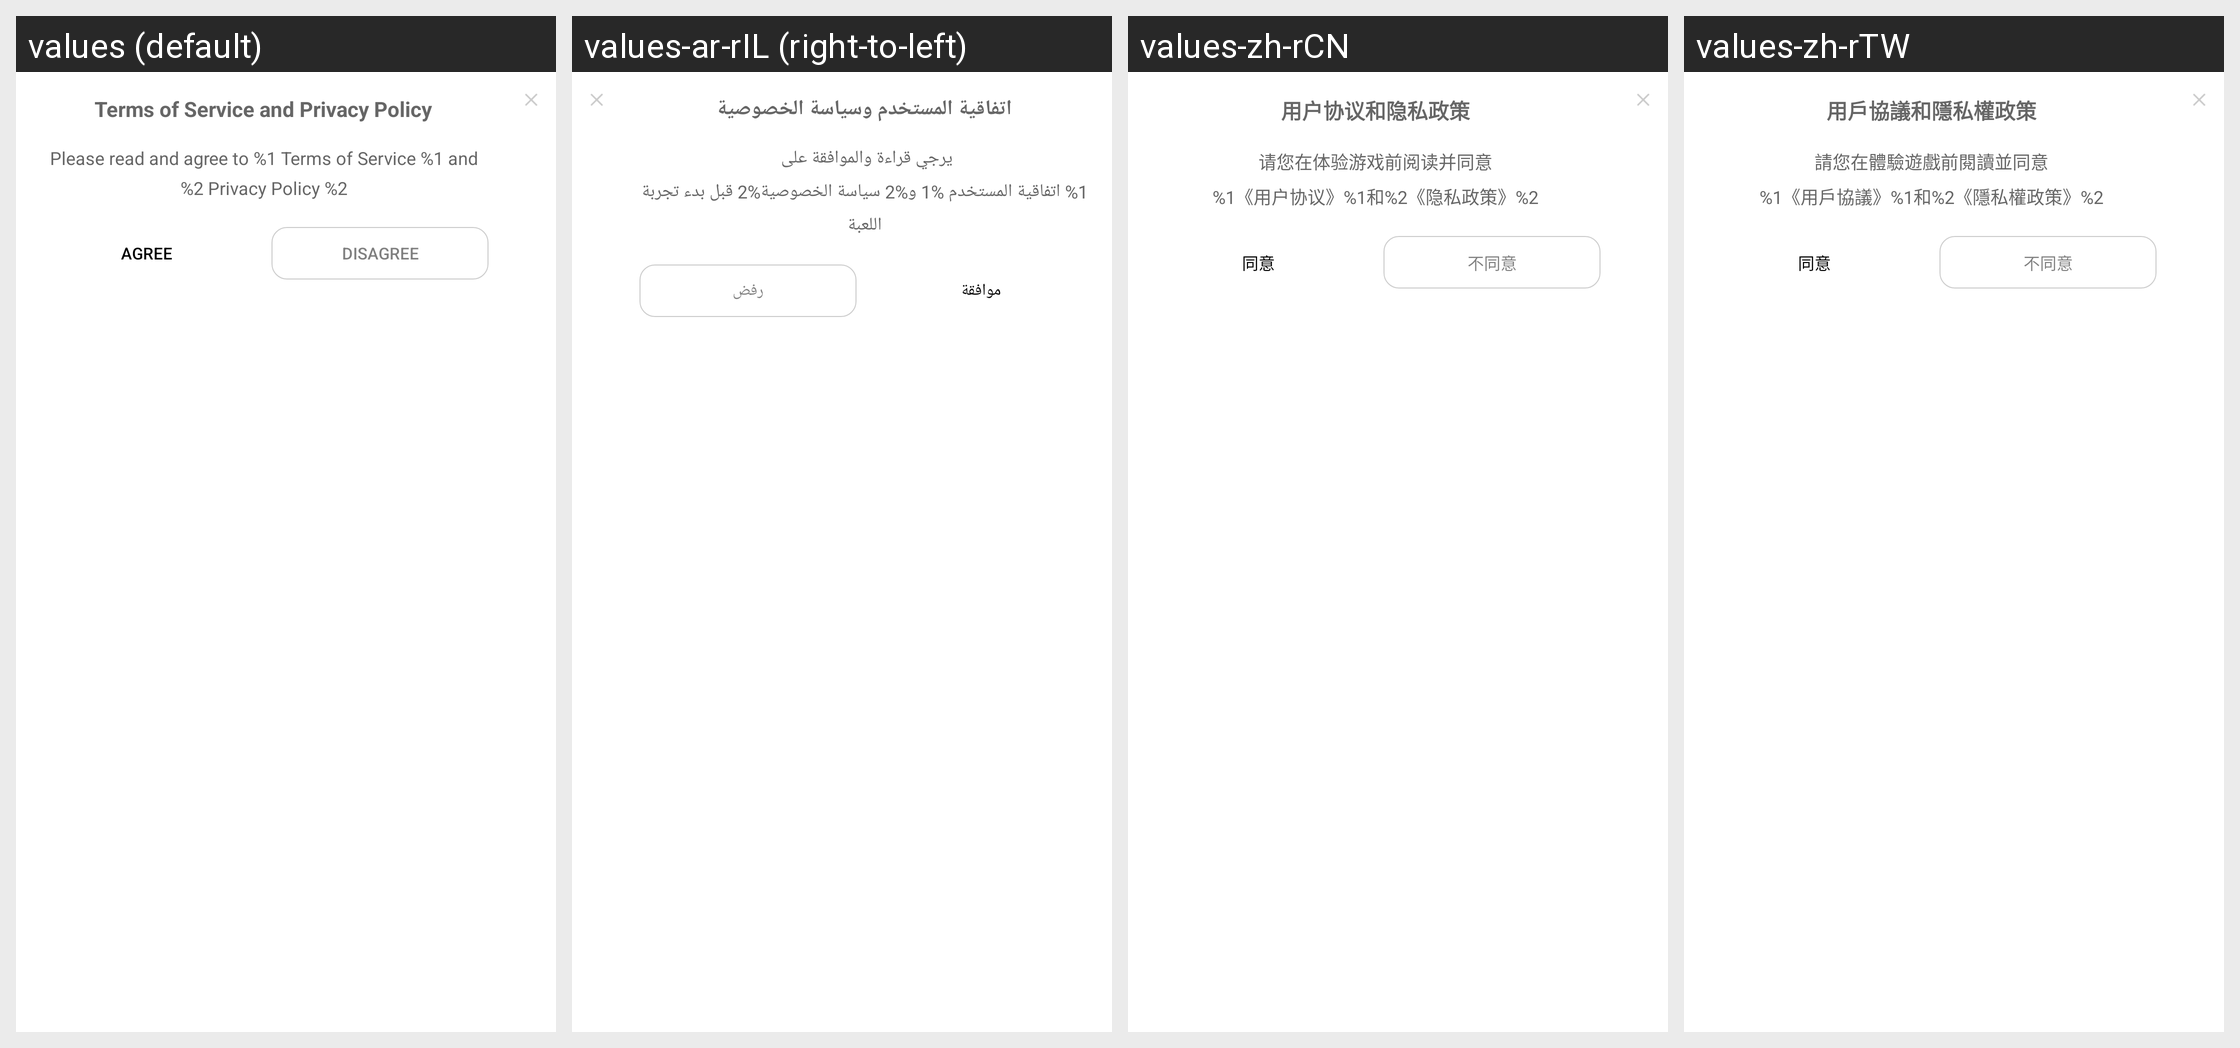

Here is an Android app screen in its default locale and in the app's own translations. Write out the translated-string differences for the strings that appear on this screen.
Android screen res/layout/ld_agreement_agree_layout.xml rendered under 4 locales, left to right: values (default), values-ar-rIL (right-to-left), values-zh-rCN, values-zh-rTW. Device: Nexus 5 (rendered at 1080×1920; each locale shown at half size, 540×960, under a caption strip naming it); theme AppTheme.
Other locales in the repository, not shown: values-af, values-ar, values-ar-rAE, values-as, values-bn, values-ca, values-cs, values-cs-rCZ, values-da, values-de, values-de-rDE, values-el, values-en, values-en-rGB, values-en-rUS, values-es, values-es-rES, values-et, values-fi, values-fr, values-fr-rCA, values-fr-rFR, values-gl, values-gu, values-hi, values-hr, values-hu, values-in, values-it, values-iw, values-ja, values-ja-rJP, values-kk-rKZ, values-kn, values-ko, values-ko-rKR, values-ky, values-mk, values-ml, values-mr, values-ms, values-nb, values-ne, values-nl, values-or, values-pa, values-pl, values-pt, values-pt-rBR, values-pt-rPT, values-ro, values-ru, values-ru-rRU, values-sk, values-sv, values-ta, values-te, values-th, values-th-rTH, values-tl, values-tr, values-uk, values-vi, values-vi-rVN, values-zh-rHK.
Strings drawn on this screen, with the default value and each locale's value (text and hints the layout hard-codes, and strings that could not be matched under every locale, appear in the picture but are not listed):

ld_agreement_hint_text
  values: Terms of Service and Privacy Policy
  values-ar-rIL: اتفاقية المستخدم وسياسة الخصوصية
  values-zh-rCN: 用户协议和隐私政策
  values-zh-rTW: 用戶協議和隱私權政策

ld_experience_game_ago_hint_text
  values: Please read and agree to %1 Terms of Service %1 and %2 Privacy Policy %2
  values-ar-rIL: يرجي قراءة والموافقة على 
      %1 اتفاقية المستخدم %1 و%2 سياسة الخصوصية%2 قبل بدء تجربة اللعبة
  values-zh-rCN: 请您在体验游戏前阅读并同意
      %1《用户协议》%1和%2《隐私政策》%2
  values-zh-rTW: 請您在體驗遊戲前閱讀並同意
      %1《用戶協議》%1和%2《隱私權政策》%2

ld_agree_text
  values: Agree
  values-ar-rIL: موافقة
  values-zh-rCN: 同意
  values-zh-rTW: 同意

ld_disagree_text
  values: Disagree
  values-ar-rIL: رفض
  values-zh-rCN: 不同意
  values-zh-rTW: 不同意
